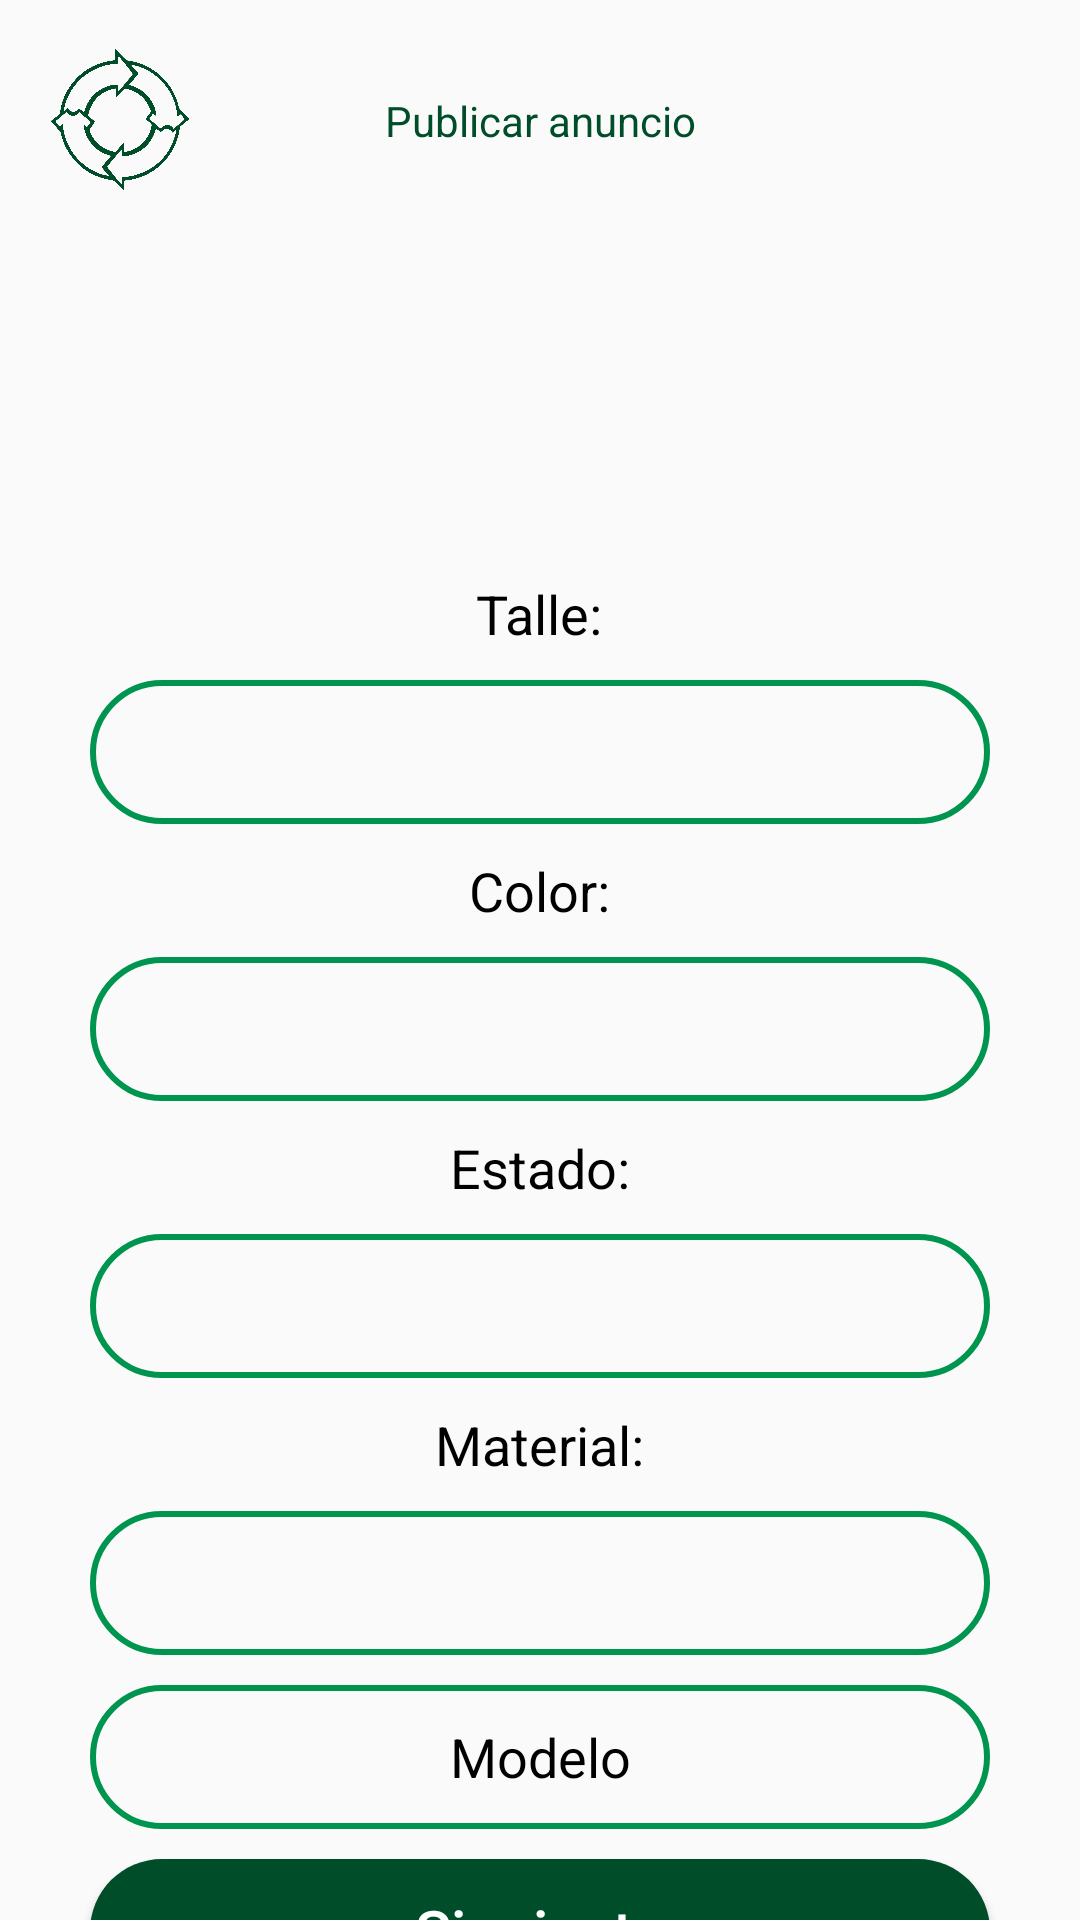

Here is an Android app screen rendered from its layout file. Give the layout XML and the strings, colors and styles it references.
<!-- AndroidManifest.xml: activity theme Theme.AppCompat.Light.NoActionBar -->
<!-- res/layout/activity_new_post.xml -->
<?xml version="1.0" encoding="utf-8"?>
<androidx.constraintlayout.widget.ConstraintLayout xmlns:android="http://schemas.android.com/apk/res/android"
    xmlns:app="http://schemas.android.com/apk/res-auto"
    xmlns:tools="http://schemas.android.com/tools"
    android:layout_width="match_parent"
    android:layout_height="match_parent"
    tools:context=".activities.NewPostActivity">

    <ImageView
        android:id="@+id/logo"
        android:layout_width="48dp"
        android:layout_height="48dp"
        android:layout_marginLeft="16dp"
        android:layout_marginTop="16dp"
        android:src="@drawable/logo2"
        app:layout_constraintStart_toStartOf="parent"
        app:layout_constraintTop_toTopOf="parent" />

    <TextView
        android:id="@+id/textView"
        android:layout_width="wrap_content"
        android:layout_height="wrap_content"
        android:layout_marginTop="16dp"
        android:text="Publicar anuncio"
        android:textColor="@color/dark_green"
        app:layout_constraintBottom_toBottomOf="@+id/cart"
        app:layout_constraintEnd_toStartOf="@+id/cart"
        app:layout_constraintStart_toEndOf="@+id/logo"
        app:layout_constraintTop_toTopOf="parent" />

    <ImageView
        android:id="@+id/cart"
        android:layout_width="48dp"
        android:layout_height="48dp"
        android:layout_marginTop="16dp"
        android:layout_marginRight="16dp"
        android:padding="5dp"
        android:src="@drawable/cart"
        app:layout_constraintEnd_toEndOf="parent"
        app:layout_constraintTop_toTopOf="parent"
        app:tint="@color/dark_green" />

    <LinearLayout
        android:id="@+id/linearLayout3"
        android:layout_width="match_parent"
        android:layout_height="match_parent"
        android:gravity="center"
        android:orientation="vertical">

        <ImageView
            android:id="@+id/image"
            android:layout_width="200dp"
            android:layout_height="200dp"
            app:layout_constraintEnd_toEndOf="parent"
            app:layout_constraintStart_toStartOf="parent"
            app:layout_constraintTop_toBottomOf="@id/logo" />

        <TextView
            android:id="@+id/text"
            android:layout_width="wrap_content"
            android:layout_height="wrap_content"
            android:layout_marginTop="20dp"
            android:background="@android:color/transparent"
            android:text="Talle:"
            android:textColor="@color/black"
            android:textSize="18sp" />

        <Spinner
            android:id="@+id/talle"
            android:layout_width="300dp"
            android:layout_height="48dp"
            android:layout_marginTop="10dp"
            android:background="@drawable/text_input"
            android:gravity="center"
            android:paddingHorizontal="20dp"
            android:textColor="@color/black"
            android:textColorHint="@color/black" />

        <TextView
            android:id="@+id/text2"
            android:layout_width="wrap_content"
            android:layout_height="wrap_content"
            android:layout_marginTop="10dp"
            android:background="@android:color/transparent"
            android:text="Color:"
            android:textColor="@color/black"
            android:textSize="18sp" />

        <Spinner
            android:id="@+id/color"
            android:layout_width="300dp"
            android:layout_height="48dp"
            android:layout_marginTop="10dp"
            android:background="@drawable/text_input"
            android:gravity="center"
            android:paddingHorizontal="20dp"
            android:textColor="@color/black"
            android:textColorHint="@color/black" />

        <TextView
            android:id="@+id/text3"
            android:layout_width="wrap_content"
            android:layout_height="wrap_content"
            android:layout_marginTop="10dp"
            android:background="@android:color/transparent"
            android:text="Estado:"
            android:textColor="@color/black"
            android:textSize="18sp" />

        <Spinner
            android:id="@+id/estado"
            android:layout_width="300dp"
            android:layout_height="48dp"
            android:layout_marginTop="10dp"
            android:background="@drawable/text_input"
            android:hint="Estado"
            android:paddingHorizontal="20dp"
            android:textColor="@color/black"
            android:textColorHint="@color/black" />

        <TextView
            android:id="@+id/text4"
            android:layout_width="wrap_content"
            android:layout_height="wrap_content"
            android:layout_marginTop="10dp"
            android:background="@android:color/transparent"
            android:text="Material:"
            android:textColor="@color/black"
            android:textSize="18sp" />

        <Spinner
            android:id="@+id/material"
            android:layout_width="300dp"
            android:layout_height="48dp"
            android:layout_marginTop="10dp"
            android:background="@drawable/text_input"
            android:gravity="center"
            android:paddingHorizontal="20dp"
            android:textColor="@color/black"
            android:textColorHint="@color/black" />

        <EditText
            android:id="@+id/modelo"
            android:layout_width="300dp"
            android:layout_height="48dp"
            android:layout_marginTop="10dp"
            android:background="@drawable/text_input"
            android:gravity="center"
            android:hint="Modelo"
            android:paddingHorizontal="20dp"
            android:textColor="@color/black"
            android:textColorHint="@color/black" />

        <androidx.appcompat.widget.AppCompatButton
            android:id="@+id/btn_next"
            android:layout_width="300dp"
            android:layout_height="48dp"
            android:layout_marginTop="10dp"
            android:background="@drawable/dark_button"
            android:text="Siguiente"
            android:textAllCaps="false"
            android:textColor="@drawable/text_color"
            android:textSize="20dp" />

        <EditText
            android:id="@+id/titulo"
            android:layout_width="300dp"
            android:layout_height="48dp"
            android:layout_marginTop="10dp"
            android:background="@drawable/text_input"
            android:gravity="center"
            android:hint="Título"
            android:paddingHorizontal="20dp"
            android:textColor="@color/black"
            android:textColorHint="@color/black"
            android:visibility="gone" />

        <EditText
            android:id="@+id/descripcion"
            android:layout_width="300dp"
            android:layout_height="100dp"
            android:layout_marginTop="10dp"
            android:background="@drawable/text_input"
            android:gravity="center"
            android:hint="Descripción"
            android:paddingHorizontal="20dp"
            android:textColor="@color/black"
            android:textColorHint="@color/black"
            android:visibility="gone" />

        <EditText
            android:id="@+id/precio"
            android:layout_width="300dp"
            android:layout_height="48dp"
            android:layout_marginTop="10dp"
            android:background="@drawable/text_input"
            android:gravity="center"
            android:hint="Precio"
            android:paddingHorizontal="20dp"
            android:textColor="@color/black"
            android:textColorHint="@color/black"
            android:visibility="gone" />

        <androidx.appcompat.widget.AppCompatButton
            android:id="@+id/btn_post"
            android:layout_width="300dp"
            android:layout_height="48dp"
            android:layout_marginTop="10dp"
            android:background="@drawable/dark_button"
            android:text="Publicar"
            android:textAllCaps="false"
            android:textColor="@drawable/text_color"
            android:textSize="20dp"
            android:visibility="gone" />

    </LinearLayout>
</androidx.constraintlayout.widget.ConstraintLayout>
<!-- resources referenced by this layout -->
<resources>
  <color name="black">#FF000000</color>
  <color name="dark_green">#004d29</color>
  <!-- drawable dark_button (drawable) -->
  <?xml version="1.0" encoding="utf-8"?>
  <selector xmlns:android="http://schemas.android.com/apk/res/android">
      <item android:state_pressed="true">
          <shape android:shape="rectangle">
              <solid android:color="@android:color/transparent" />
              <corners android:radius="30dp" />
              <stroke android:width="2dp" android:color="@color/dark_green" />
          </shape>
      </item>
      <item>
          <shape android:shape="rectangle">
              <solid android:color="@color/dark_green" />
              <corners android:radius="30dp" />
          </shape>
      </item>
  </selector>
  <!-- drawable logo2: png bitmap (drawable, 158132 bytes) -->
  <!-- drawable text_color (drawable) -->
  <?xml version="1.0" encoding="utf-8"?>
  
  <selector xmlns:android="http://schemas.android.com/apk/res/android">
      <item android:color="@color/black" android:state_pressed="true" />
      <item android:color="@color/white" />
  </selector>
  <!-- drawable text_input (drawable) -->
  <?xml version="1.0" encoding="utf-8"?>
  
  <shape xmlns:android="http://schemas.android.com/apk/res/android"
      android:shape="rectangle">
      <solid android:color="@android:color/transparent" />
      <corners android:radius="30dp" />
      <stroke
          android:width="2dp"
          android:color="@color/border" />
  </shape>
  <color name="white">#FFFFFFFF</color>
  <color name="border">#00954f</color>
</resources>
